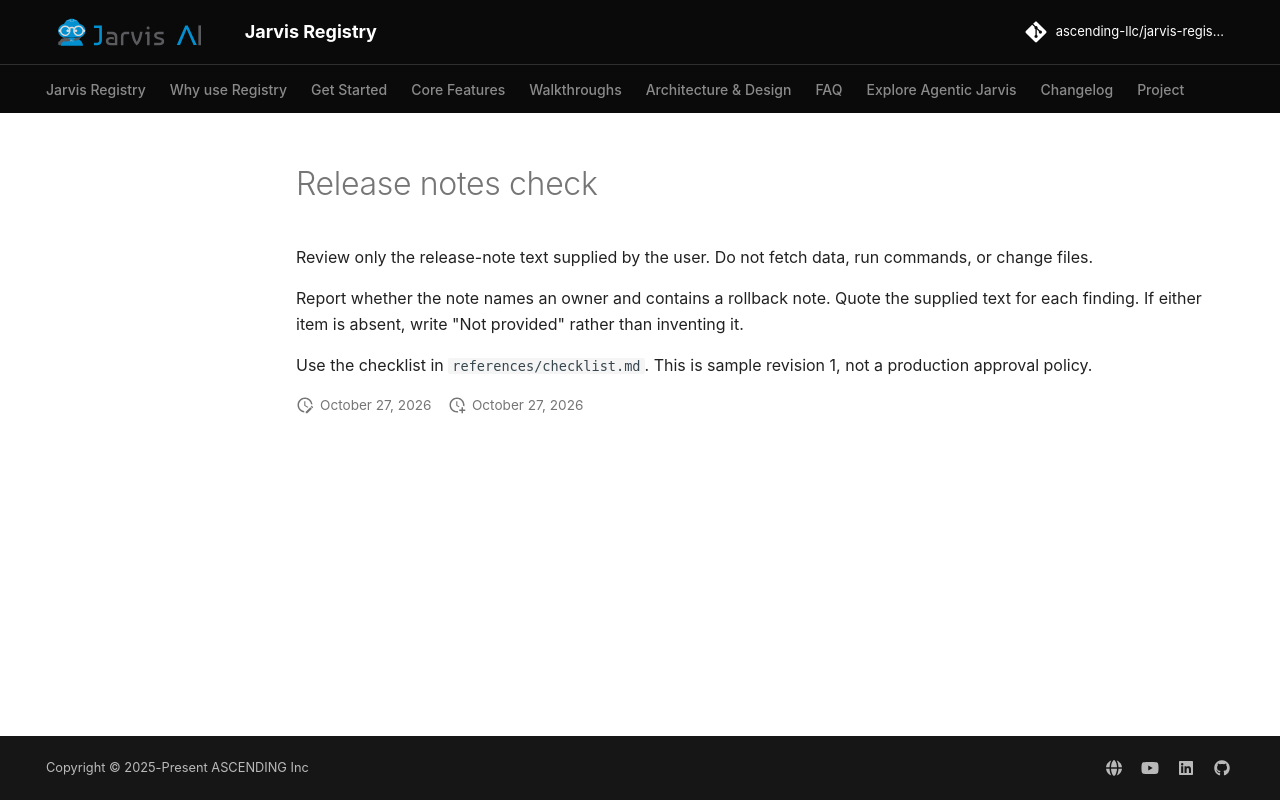

repository: ascending-llc/jarvis-registry · page: walkthroughs/examples/skills/revision-1/release-notes-check/SKILL/index.html · generator: mkdocs

---
name: release-notes-check
description: Check a supplied release note for its owner and rollback note
user-invocable: true
disable-model-invocation: true
---

# Release notes check

Review only the release-note text supplied by the user. Do not fetch data, run commands, or change files.

Report whether the note names an owner and contains a rollback note. Quote the supplied text for each finding. If either item is absent, write "Not provided" rather than inventing it.

Use the checklist in `references/checklist.md`. This is sample revision 1, not a production approval policy.
